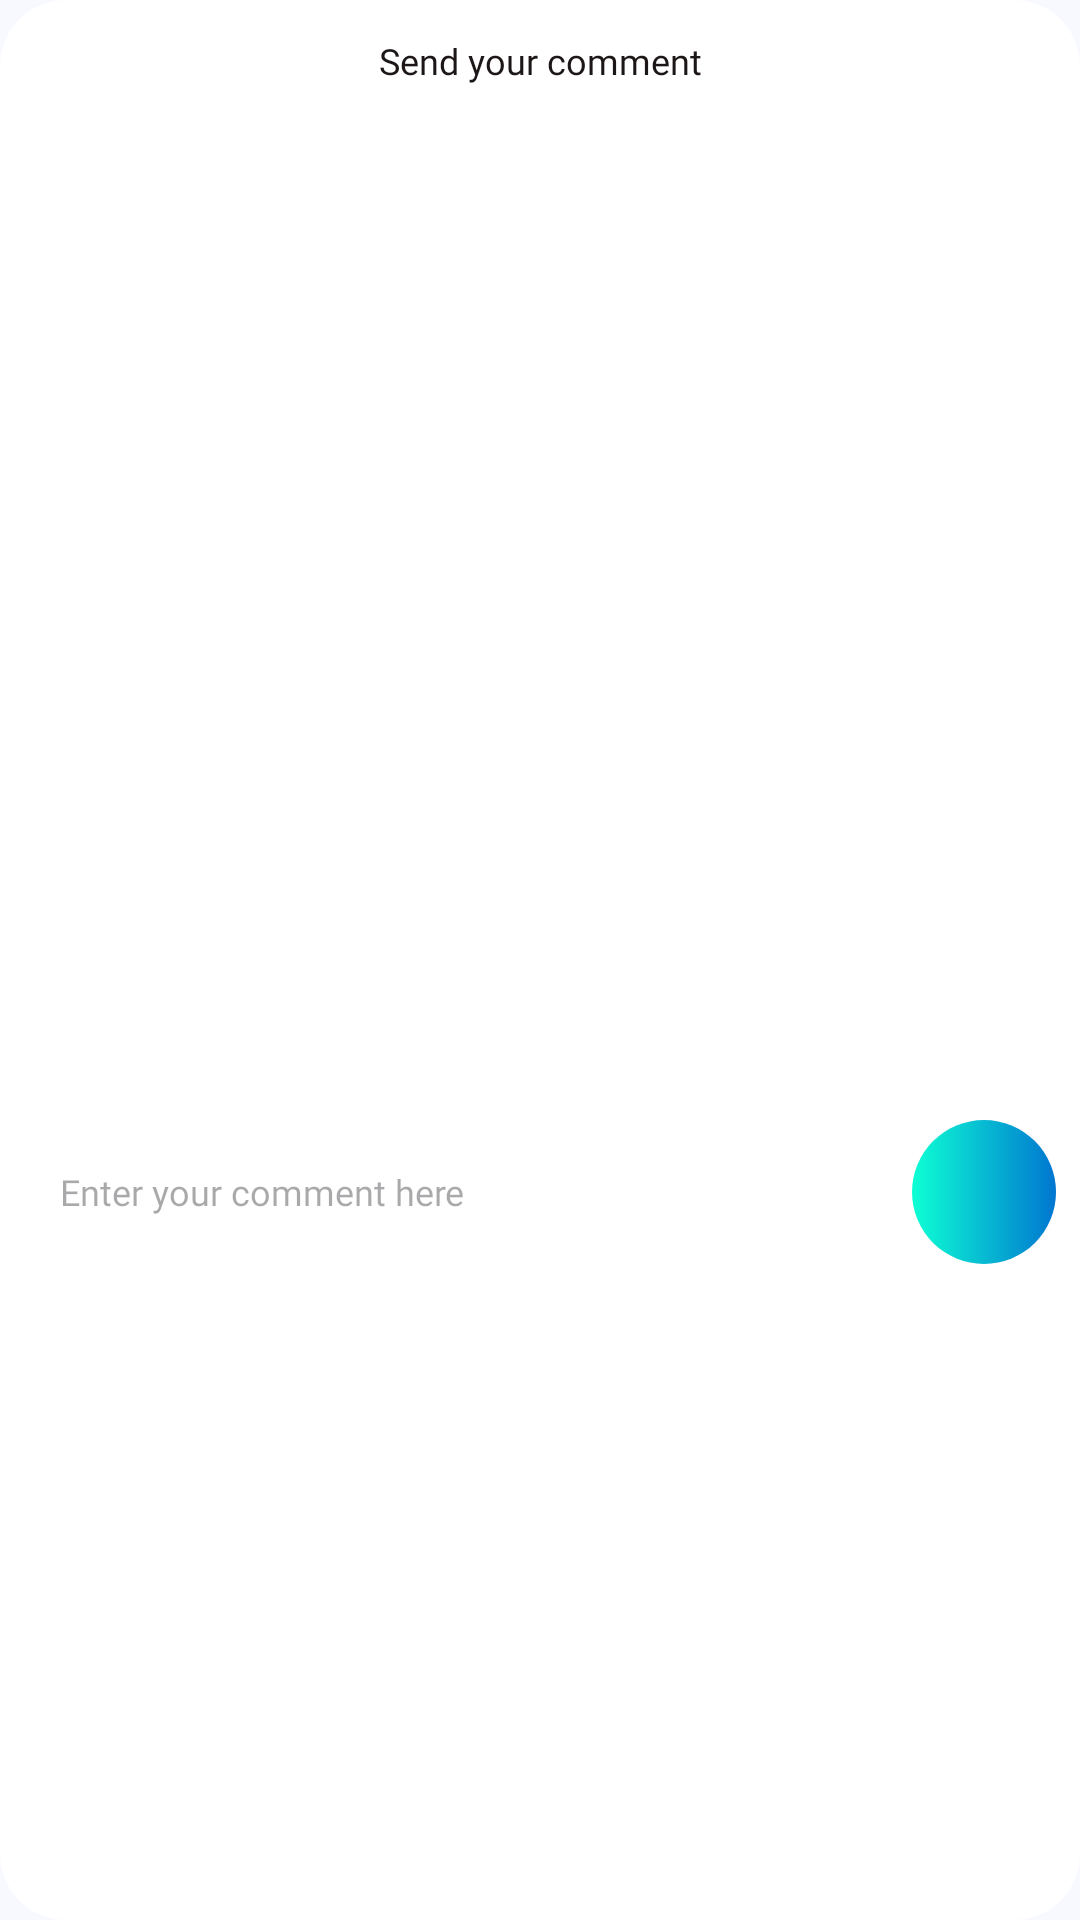

Write the Android layout XML for this screen, with the resource values it uses.
<!-- AndroidManifest.xml: application theme Theme.ArtScape -->
<!-- res/layout/dialog_add_comment.xml -->
<?xml version="1.0" encoding="utf-8"?>
<LinearLayout xmlns:android="http://schemas.android.com/apk/res/android"
    android:layout_width="match_parent"
    android:layout_height="wrap_content"
    xmlns:tools="http://schemas.android.com/tools"
    android:background="@drawable/bg_white_corner"
    android:layout_margin="16dp"
    android:orientation="vertical">

    <TextView
        android:id="@+id/blabla"
        style="@style/username"
        android:layout_width="match_parent"
        android:layout_height="wrap_content"
        android:padding="12dp"
        android:gravity="center"
        android:text="@string/dialog" />

    <ScrollView
        android:layout_width="match_parent"
        android:layout_height="300dp"
        android:layout_marginTop="16dp">

        <androidx.recyclerview.widget.RecyclerView
            android:id="@+id/comments_list"
            android:background="@drawable/bg_white_corner"
            android:layout_width="match_parent"
            android:layout_height="wrap_content"
            tools:listitem="@layout/item_comment" />
    </ScrollView>

    <LinearLayout
        android:layout_width="match_parent"
        android:layout_height="60dp"
        android:layout_marginTop="16dp"
        android:orientation="horizontal"
        android:paddingStart="8dp"
        android:paddingEnd="8dp">

        <EditText
            android:id="@+id/editTextComment"
            style="@style/username"
            android:layout_width="0dp"
            android:layout_height="50dp"
            android:layout_weight="1"

            android:background="@drawable/bg_white_corner_gray"
            android:hint="Enter your comment here"
            android:padding="12dp" />

        <ImageButton
            android:id="@+id/btn_send_comment"
            android:layout_width="48dp"
            android:layout_height="48dp"

            android:layout_marginStart="8dp"
            android:layout_marginTop="1dp"
            android:background="@drawable/bg_gradient_circle"
            android:src="@drawable/send" />
    </LinearLayout>

</LinearLayout>
<!-- res/layout/item_comment.xml (included above) -->
<?xml version="1.0" encoding="utf-8"?>
<androidx.constraintlayout.widget.ConstraintLayout xmlns:android="http://schemas.android.com/apk/res/android"
    xmlns:app="http://schemas.android.com/apk/res-auto"
    xmlns:tools="http://schemas.android.com/tools"
    android:layout_width="match_parent"
    android:background="@drawable/bg_white_corner"
    android:layout_height="wrap_content">

        <androidx.constraintlayout.widget.ConstraintLayout
            android:layout_width="match_parent"
            android:layout_height="wrap_content"
            android:padding="0dp"
            tools:ignore="MissingConstraints">

            <com.google.android.material.imageview.ShapeableImageView
                android:id="@+id/img_artist1"
                android:layout_width="30dp"
                android:layout_height="30dp"
                android:layout_marginStart="8dp"
                android:layout_marginTop="8dp"
                android:layout_marginEnd="8dp"
                app:layout_constraintStart_toStartOf="parent"
                app:layout_constraintTop_toTopOf="parent"
                app:srcCompat="@drawable/ic_person" />

            <TextView
                android:id="@+id/tv_usernameComment"
                style="@style/italic"
                android:textSize="8sp"
                android:layout_width="wrap_content"
                android:layout_height="wrap_content"
                android:text="Username"
                android:layout_marginStart="4dp"
                android:layout_marginTop="8dp"
                app:layout_constraintStart_toEndOf="@id/img_artist1"
                app:layout_constraintTop_toTopOf="parent" />

            <TextView
                android:id="@+id/tv_addComment"
                style="@style/regular"
                android:layout_width="0dp"
                android:layout_marginStart="4dp"
                android:layout_marginEnd="8dp"
                android:layout_height="wrap_content"
                android:text="Content of comment"
                android:textSize="10sp"
                app:layout_constraintStart_toEndOf="@id/img_artist1"
                app:layout_constraintTop_toBottomOf="@id/tv_usernameComment"
                app:layout_constraintEnd_toEndOf="parent"
                android:layout_marginTop="2dp" />

        </androidx.constraintlayout.widget.ConstraintLayout>

</androidx.constraintlayout.widget.ConstraintLayout>
<!-- resources referenced by this layout -->
<resources>
  <string name="dialog">Send your comment</string>
  <style name="italic">
          <item name="android:fontFamily">@font/montserrat_regular</item>
          <item name="android:textColor">@color/gray_600</item>
          <item name="android:textSize">10sp</item>
      </style>
  <style name="regular">
          <item name="android:fontFamily">@font/montserrat_regular</item>
          <item name="android:textColor">@color/black_400</item>
          <item name="android:textSize">16sp</item>
      </style>
  <style name="Theme.ArtScape" parent="Base.Theme.ArtScape" />
  <color name="blue">#0076D0</color>
  <color name="tosca">#0EFFD4</color>
  <color name="gray_600">#757575</color>
  <color name="black_400">#1D1617</color>
  <style name="FloatingActionButtonStyle" parent="Widget.Design.FloatingActionButton">
          <item name="android:background">@color/md_theme_primary</item>
      </style>
  <color name="light_blue_600">#FF039BE5</color>
  <color name="md_theme_onPrimary">#FFFFFF</color>
  <color name="white">#FFFFFFFF</color>
  <color name="black_or_white">#FF000000</color>
  <color name="md_theme_onTertiary">#FFFFFF</color>
  <color name="md_theme_tertiaryContainer">#FEE086</color>
  <color name="md_theme_primaryContainer">#D3E4FF</color>
  <color name="md_theme_onPrimaryContainer">#001C38</color>
  <color name="md_theme_secondary">#256489</color>
  <color name="md_theme_secondaryContainer">#C8E6FF</color>
  <color name="md_theme_onSecondaryContainer">#001E2F</color>
  <color name="md_theme_tertiary">#ffd600</color>
  <color name="md_theme_onTertiaryContainer">#231B00</color>
  <color name="md_theme_error">#BA1A1A</color>
  <color name="md_theme_onError">#FFFFFF</color>
  <color name="md_theme_errorContainer">#FFDAD6</color>
  <color name="md_theme_onErrorContainer">#410002</color>
  <color name="md_theme_background">#F8F9FF</color>
  <color name="md_theme_onBackground">#191C20</color>
  <color name="md_theme_surface">#F5FAFB</color>
  <color name="md_theme_onSurface">#171D1E</color>
  <color name="md_theme_surfaceVariant">#DBE4E6</color>
  <color name="md_theme_onSurfaceVariant">#3F484A</color>
  <color name="md_theme_outline">#6F797B</color>
  <color name="md_theme_outlineVariant">#BFC8CA</color>
  <color name="md_theme_inverseSurface">#2B3133</color>
  <color name="md_theme_inverseOnSurface">#ECF2F3</color>
  <color name="md_theme_inversePrimary">#A3C9FE</color>
  <color name="md_theme_primaryFixed">#D3E4FF</color>
  <color name="md_theme_onPrimaryFixed">#001C38</color>
  <color name="md_theme_primaryFixedDim">#A3C9FE</color>
  <color name="md_theme_onPrimaryFixedVariant">#1E4875</color>
  <color name="md_theme_secondaryFixed">#C8E6FF</color>
  <color name="md_theme_onSecondaryFixed">#001E2F</color>
  <color name="md_theme_secondaryFixedDim">#94CDF7</color>
  <color name="md_theme_onSecondaryFixedVariant">#004C6E</color>
  <color name="md_theme_tertiaryFixed">#FEE086</color>
  <color name="md_theme_onTertiaryFixed">#231B00</color>
  <color name="md_theme_tertiaryFixedDim">#E1C46D</color>
  <color name="md_theme_onTertiaryFixedVariant">#564500</color>
  <color name="md_theme_surfaceDim">#D5DBDC</color>
  <color name="md_theme_surfaceBright">#F5FAFB</color>
  <color name="md_theme_surfaceContainerLowest">#FFFFFF</color>
  <color name="md_theme_surfaceContainerLow">#EFF5F6</color>
  <color name="md_theme_surfaceContainer">#E9EFF0</color>
  <color name="md_theme_surfaceContainerHigh">#E3E9EA</color>
  <color name="md_theme_onPrimary_highContrast">#FFFFFF</color>
  <color name="colorCustomColor1">#7F4D7B</color>
  <color name="colorOnCustomColor1">#FFFFFF</color>
  <color name="colorCustomColor1Container">#FFD6F7</color>
  <color name="colorOnCustomColor1Container">#330834</color>
  <color name="md_theme_primary">#39608F</color>
</resources>
